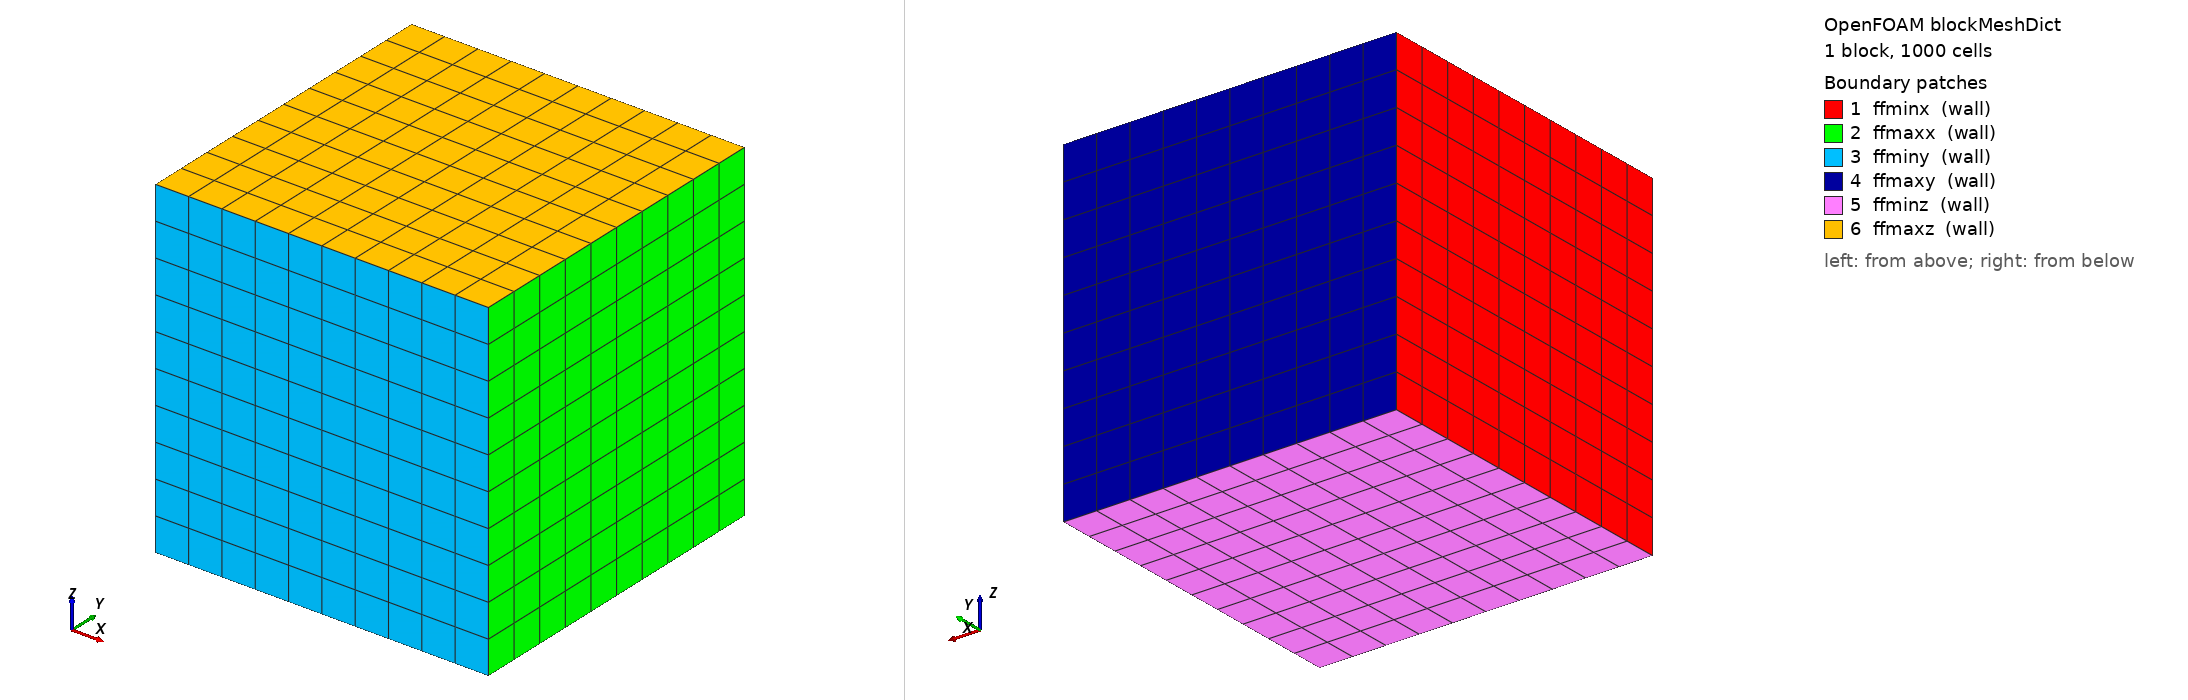

OpenFOAM case: the mesh blockMesh builds from blockMeshDict, 1 block(s), 1000 cells. Boundary patches (legend numbers): 1 ffminx (wall), 2 ffmaxx (wall), 3 ffminy (wall), 4 ffmaxy (wall), 5 ffminz (wall), 6 ffmaxz (wall). Left view from above one corner, right view from below the opposite corner. Boundary conditions: 0 field file(s) under 0/; 0 of 6 drawn patches have an entry in a shipped field file.

=== system/blockMeshDict ===
/*--------------------------------*- C++ -*----------------------------------*\
|       o        |                                                            |
|    o     o     |  HELYX (R) : Open-source CFD for Enterprise                |
|   o   O   o    |  Version : 4.4.0                                           |
|    o     o     |  ENGYS Ltd. <http://engys.com/>                            |
|       o        |                                                            |
\*---------------------------------------------------------------------------*/
FoamFile
{
    version     2.0;
    format      ascii;
    class       dictionary;
    object      blockMeshDict;
}
// * * * * * * * * * * * * * * * * * * * * * * * * * * * * * * * * * * * * * //

convertToMeters 1;

vertices
(
    ( -2.0 -2.0 -2.0 )
    ( 2.0 -2.0 -2.0 )
    ( 2.0 2.0 -2.0 )
    ( -2.0 2.0 -2.0 )
    ( -2.0 -2.0 2.0 )
    ( 2.0 -2.0 2.0 )
    ( 2.0 2.0 2.0 )
    ( -2.0 2.0 2.0 )
);

blocks
(
    hex ( 0 1 2 3 4 5 6 7 ) ( 10 10 10 ) simpleGrading ( 1 1 1 )
);

edges ();

patches
(
    wall ffminx ( ( 0 4 7 3 ) )
    wall ffmaxx ( ( 1 2 6 5 ) )
    wall ffminy ( ( 0 1 5 4 ) )
    wall ffmaxy ( ( 3 7 6 2 ) )
    wall ffminz ( ( 0 3 2 1 ) )
    wall ffmaxz ( ( 4 5 6 7 ) )
);

mergePatchPairs ();


// ************************************************************************* //
